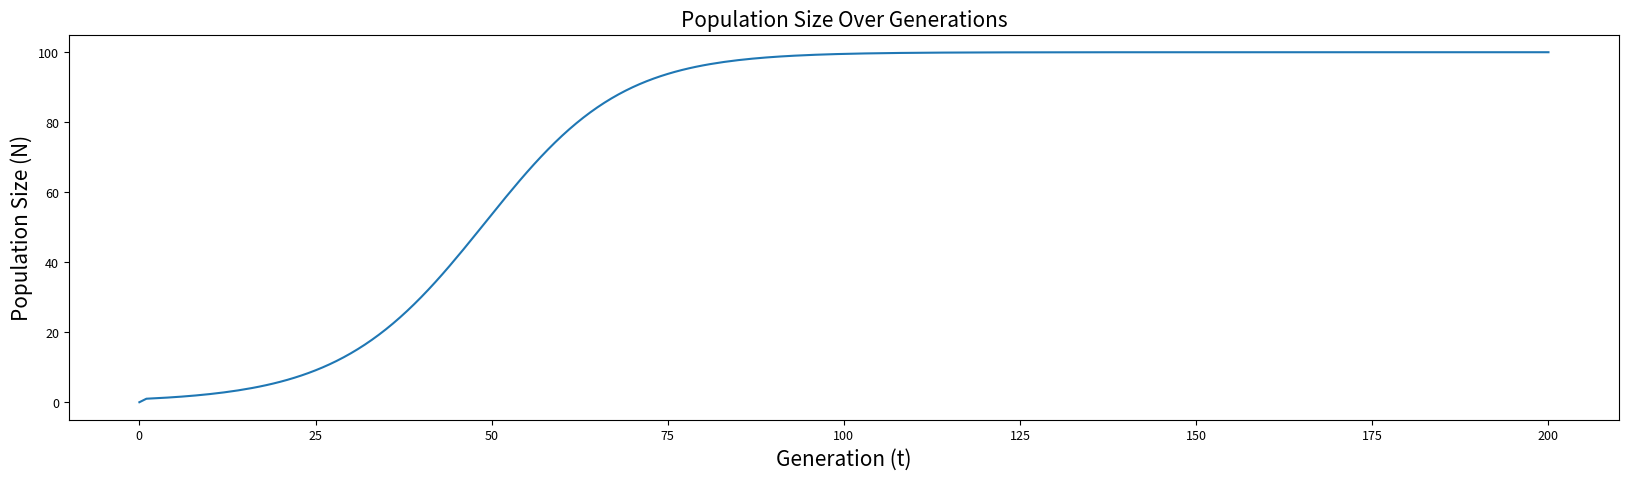
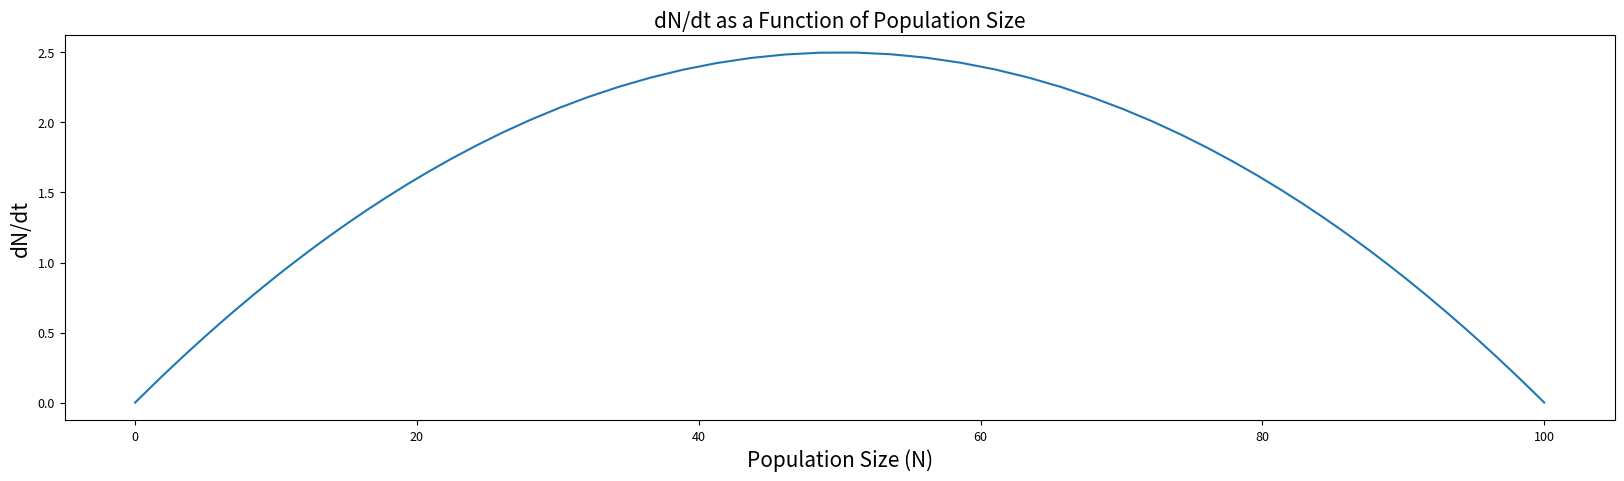
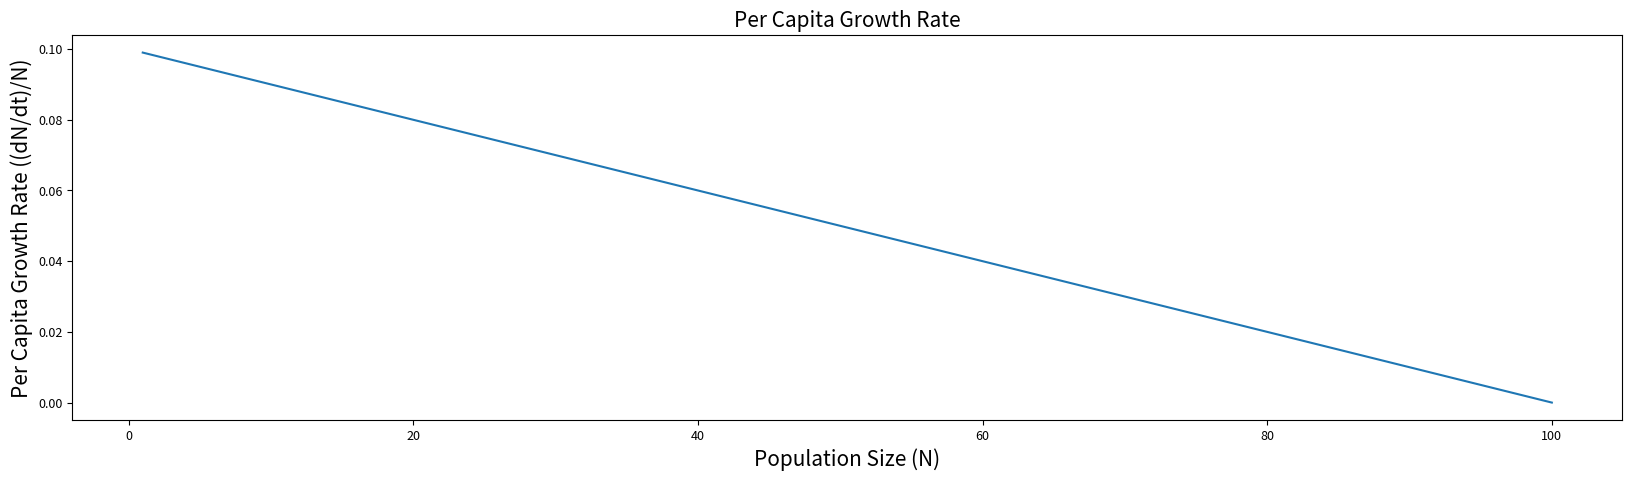

Write Python code to recreate these figures, in order.
#this code imports several important libraries for our modeling of population growth
import numpy as np
import matplotlib.pyplot as plt

#this code designates 5 important parameters (defined below!)

#try out different values for modeltype (exponential or logistic) and N0 (initial population size)!
modeltype = 2 #type of growth model: 1 = exponential; 2 = logistic (default is 1; try adjusting!)
N0 = 1 #initial population size (default is 1; try adjusting!)

#keep these variables constant for now!
r = 0.1 #intrinsic growth rate of the population
K = 100 #carrying capacity [only pertains to logistic]
t = 200 #number of generations

#this code defines "storage variables" used in the If statements for simulating population growth below
generation = np.linspace(0, t, t + 1)
dNdt = np.zeros_like(generation)
population = np.zeros_like(generation)

#this code runs an If statement that selects the appropriate growth model
if modeltype == 1:   #run the exponential growth model
    for i in range(1, len(generation)):
        if i == 1:   # The generation has population = N0
            population[i] = N0
            dNdt[i] = r * population[i]
        else:
            population[i] = population[i - 1] + dNdt[i - 1]
            dNdt[i] = r * population[i]

elif modeltype == 2:   #run the logistic growth model
    for i in range(1, len(generation)):
        if i == 1:
            population[i] = N0
            dNdt[i] = r * population[i] * (1 - population[i] / K)
        else:
            population[i] = population[i - 1] + dNdt[i - 1]
            dNdt[i] = r * population[i] * (1 - population[i] / K)

else:
    print('Error: Choose 1 for exponential model or 2 for logistic model')

#this code sets some formatting for the graphs you'll output below!
#set plot resolution
%config InlineBackend.figure_format = 'retina'

#set default figure parameters
plt.rcParams['figure.figsize'] = (20,5) #figure size (length, height) in inches

small_size = 9
medium_size = 12
large_size = 15

plt.rc('font', size=medium_size)          # default text sizes
plt.rc('xtick', labelsize=small_size)     # xtick labels
plt.rc('ytick', labelsize=small_size)     # ytick labels
plt.rc('legend', fontsize=medium_size)    # legend
plt.rc('axes', titlesize=large_size)      # axes title
plt.rc('axes', labelsize=large_size)      # x and y labels
plt.rc('figure', titlesize=small_size)    # figure title

#generate plots
plt.figure(1)
plt.plot(generation, population)
plt.xlabel('Generation (t)')
plt.ylabel('Population Size (N)')
plt.title('Population Size Over Generations')

plt.figure(2)
plt.plot(population, dNdt)
plt.xlabel('Population Size (N)')
plt.ylabel('dN/dt')
plt.title('dN/dt as a Function of Population Size')

plt.figure(3)
plt.plot(population, dNdt / population)
plt.xlabel('Population Size (N)')
plt.ylabel('Per Capita Growth Rate ((dN/dt)/N)')
plt.title('Per Capita Growth Rate')
plt.show()